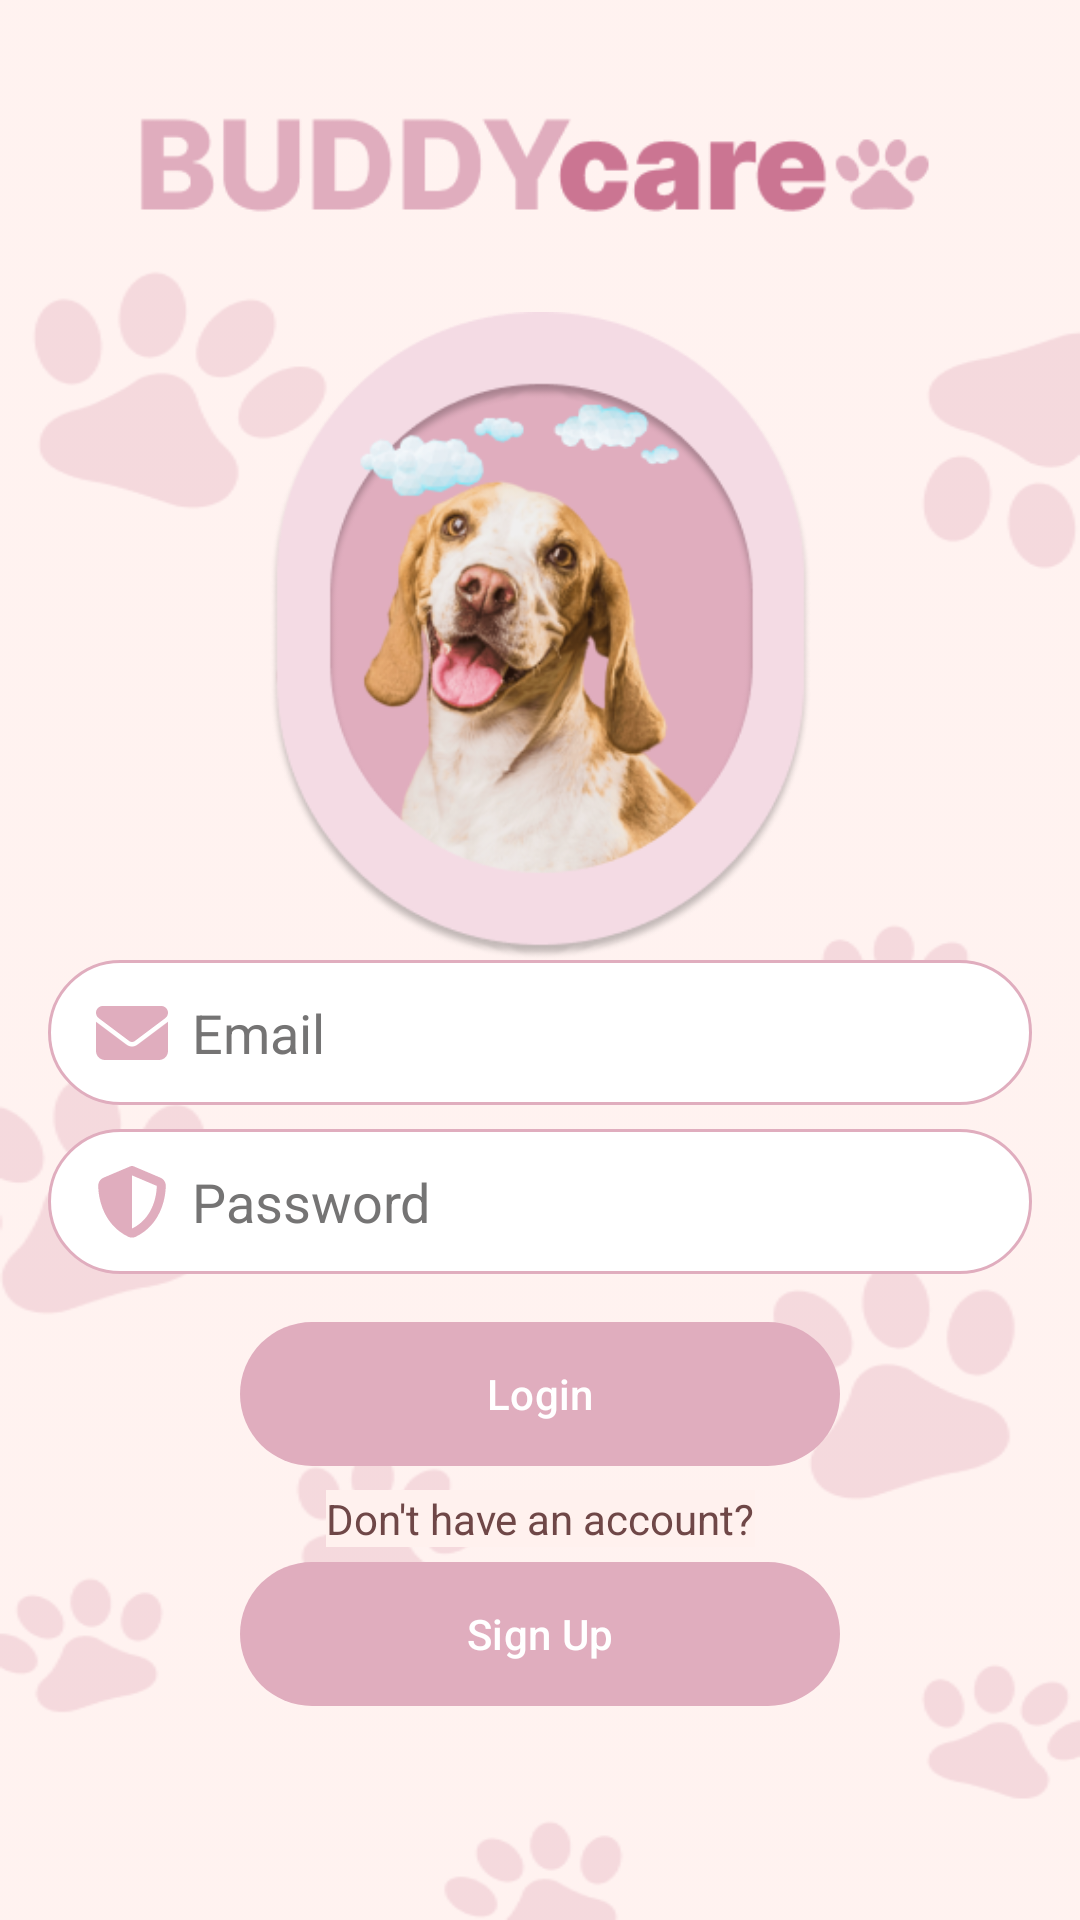

Write the Android layout XML for this screen, with the resource values it uses.
<!-- AndroidManifest.xml: application theme Theme.BuddyCare -->
<!-- res/layout/activity_login.xml -->
<?xml version="1.0" encoding="utf-8"?>
<androidx.constraintlayout.widget.ConstraintLayout xmlns:android="http://schemas.android.com/apk/res/android"
    xmlns:app="http://schemas.android.com/apk/res-auto"
    xmlns:tools="http://schemas.android.com/tools"
    android:id="@+id/main"
    android:layout_width="match_parent"
    android:layout_height="match_parent"
    tools:context=".SignInActivity"
    android:background="@drawable/new_bg1"
    android:scaleType="centerCrop">

    
    <ImageView
        android:id="@+id/logo"
        android:layout_width="wrap_content"
        android:layout_height="wrap_content"
        android:layout_marginTop="8dp"
        android:layout_marginBottom="8dp"
        android:padding="8dp"
        android:src="@drawable/new_logo"
        app:layout_constraintEnd_toEndOf="parent"
        app:layout_constraintStart_toStartOf="parent"
        app:layout_constraintTop_toTopOf="parent" />

    
    <ImageView
        android:id="@+id/middle_image"
        android:layout_width="209dp"
        android:layout_height="216dp"
        android:layout_marginTop="8dp"
        android:src="@drawable/middle_image"
        app:layout_constraintEnd_toEndOf="parent"
        app:layout_constraintStart_toStartOf="parent"
        app:layout_constraintTop_toBottomOf="@id/logo" />

    
    <View
        android:layout_width="0dp"
        android:layout_height="0dp"
        android:id="@+id/empty_space"
        app:layout_constraintEnd_toEndOf="parent"
        app:layout_constraintStart_toStartOf="parent"
        app:layout_constraintTop_toBottomOf="@id/logo"
        app:layout_constraintBottom_toTopOf="@id/email"
        app:layout_constraintHeight_percent="0.35" />

    
    <com.google.android.material.textfield.TextInputEditText
        android:id="@+id/email"
        android:layout_width="match_parent"
        android:layout_height="wrap_content"
        android:layout_marginStart="16dp"
        android:layout_marginEnd="16dp"
        android:background="@drawable/field_background"
        android:hint="Email"
        android:textColorHint="@color/hint_color"
        android:inputType="textEmailAddress"
        android:textColor="@color/input_text_color"
        android:paddingStart="48dp"
        android:paddingEnd="16dp"
        android:paddingTop="12dp"
        android:paddingBottom="12dp"
        app:layout_constraintEnd_toEndOf="parent"
        app:layout_constraintStart_toStartOf="parent"
        app:layout_constraintTop_toBottomOf="@id/empty_space" />

    <ImageView
        android:id="@+id/email_icon"
        android:layout_width="24dp"
        android:layout_height="24dp"
        android:layout_marginStart="16dp"
        android:src="@drawable/ic_envelope"
        app:layout_constraintBottom_toBottomOf="@id/email"
        app:layout_constraintStart_toStartOf="@id/email"
        app:layout_constraintTop_toTopOf="@id/email" />

    
    <com.google.android.material.textfield.TextInputEditText
        android:id="@+id/password"
        android:layout_width="match_parent"
        android:layout_height="wrap_content"
        android:layout_marginStart="16dp"
        android:layout_marginTop="8dp"
        android:layout_marginEnd="16dp"
        android:background="@drawable/field_background"
        android:hint="Password"
        android:textColor="@color/input_text_color"
        android:textColorHint="@color/hint_color"
        android:inputType="textPassword"
        android:paddingStart="48dp"
        android:paddingEnd="16dp"
        android:paddingTop="12dp"
        android:paddingBottom="12dp"
        app:layout_constraintEnd_toEndOf="parent"
        app:layout_constraintStart_toStartOf="parent"
        app:layout_constraintTop_toBottomOf="@id/email" />

    <ImageView
        android:id="@+id/password_icon"
        android:layout_width="24dp"
        android:layout_height="24dp"
        android:layout_marginStart="16dp"
        android:src="@drawable/ic_shield"
        app:layout_constraintBottom_toBottomOf="@id/password"
        app:layout_constraintStart_toStartOf="@id/password"
        app:layout_constraintTop_toTopOf="@id/password" />

    
    <com.google.android.material.button.MaterialButton
        android:id="@+id/login_button"
        android:layout_width="200dp"
        android:layout_height="wrap_content"
        android:layout_marginTop="16dp"
        android:background="@drawable/button_background"
        android:text="Login"
        android:textColor="@color/label_color_white"
        app:backgroundTint="@color/gold"
        app:layout_constraintEnd_toEndOf="parent"
        app:layout_constraintStart_toStartOf="parent"
        app:layout_constraintTop_toBottomOf="@id/password" />

    <TextView
        android:id="@+id/dont_have_account"
        android:layout_width="wrap_content"
        android:layout_height="wrap_content"
        android:layout_marginTop="8dp"
        android:layout_marginBottom="8dp"
        android:background="#FFF1EE"
        android:text="Don't have an account?"
        android:textColor="@color/brown"
        app:layout_constraintEnd_toEndOf="parent"
        app:layout_constraintStart_toStartOf="parent"
        app:layout_constraintTop_toBottomOf="@id/login_button" />

    <com.google.android.material.button.MaterialButton
        android:id="@+id/register_button"
        android:layout_width="200dp"
        android:layout_height="wrap_content"
        android:layout_marginTop="5dp"
        android:background="@drawable/button_background"
        android:text="Sign Up"
        android:textColor="@color/label_color_white"
        app:backgroundTint="@color/gold"
        app:layout_constraintEnd_toEndOf="parent"
        app:layout_constraintStart_toStartOf="parent"
        app:layout_constraintTop_toBottomOf="@id/dont_have_account" />

</androidx.constraintlayout.widget.ConstraintLayout>
<!-- resources referenced by this layout -->
<resources>
  <color name="brown">#6F4747</color>
  <color name="gold">#E0ADBE</color>
  <color name="hint_color">#757474</color>
  <color name="input_text_color">#333333</color>
  <color name="label_color_white">#FFFFFF</color>
  <!-- drawable button_background (drawable) -->
  <?xml version="1.0" encoding="utf-8"?>
  <shape xmlns:android="http://schemas.android.com/apk/res/android">
      <corners android:radius="168dp" />
      <solid android:color="@color/gold" />
  </shape>
  <!-- drawable field_background (drawable) -->
  <?xml version="1.0" encoding="utf-8"?>
  <shape xmlns:android="http://schemas.android.com/apk/res/android">
      <solid android:color="@color/textfield_bg" />
      <corners android:radius="40dp" />
      <stroke
          android:width="1dp"
          android:color="@color/gold" />
  </shape>
  <!-- drawable ic_envelope (drawable) -->
  <vector xmlns:android="http://schemas.android.com/apk/res/android"
      android:width="512dp"
      android:height="512dp"
      android:viewportWidth="512"
      android:viewportHeight="512">
      <path
          android:fillColor="#E0ADBE"
          android:pathData="M48,64C21.5,64 0,85.5 0,112c0,15.1 7.1,29.3 19.2,38.4L236.8,313.6c11.4,8.5 27,8.5 38.4,0L492.8,150.4c12.1,-9.1 19.2,-23.3 19.2,-38.4c0,-26.5 -21.5,-48 -48,-48H48zM0,176V384c0,35.3 28.7,64 64,64H448c35.3,0 64,-28.7 64,-64V176L294.4,339.2c-22.8,17.1 -54,17.1 -76.8,0L0,176z" />
  </vector>
  <!-- drawable ic_shield (drawable) -->
  <vector xmlns:android="http://schemas.android.com/apk/res/android"
      android:width="512dp"
      android:height="512dp"
      android:viewportWidth="512"
      android:viewportHeight="512">
      <path
          android:fillColor="#E0ADBE"
          android:pathData="M256,0c4.6,0 9.2,1 13.4,2.9L457.7,82.8c22,9.3 38.4,31 38.3,57.2c-0.5,99.2 -41.3,280.7 -213.6,363.2c-16.7,8 -36.1,8 -52.8,0C57.3,420.7 16.5,239.2 16,140c-0.1,-26.2 16.3,-47.9 38.3,-57.2L242.7,2.9C246.8,1 251.4,0 256,0zM256,66.8V444.8C394,378 431.1,230.1 432,141.4L256,66.8L256,66.8z" />
  </vector>
  <!-- drawable middle_image: png bitmap (drawable, 80940 bytes) -->
  <!-- drawable new_bg1: png bitmap (drawable, 24416 bytes) -->
  <!-- drawable new_logo: png bitmap (drawable, 6175 bytes) -->
  <style name="Theme.BuddyCare" parent="Base.Theme.BuddyCare" />
  <color name="textfield_bg">#FFFFFF</color>
  <style name="Base.Theme.BuddyCare" parent="Theme.Material3.DayNight.NoActionBar">
          
          
      </style>
</resources>
